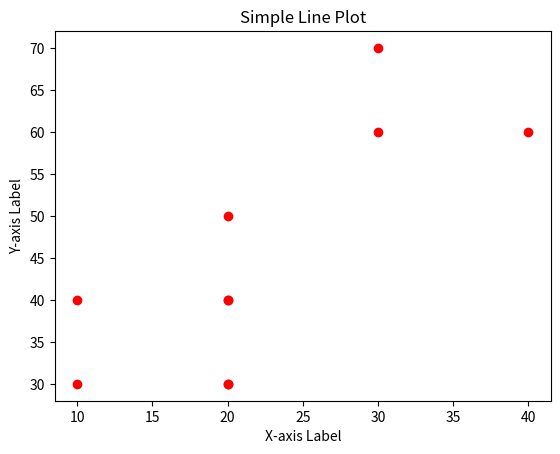

This figure's Python source:
import matplotlib.pyplot as plt



x = [20,40,20,30,10,10,20,20,20,30]
y = [30,60,40,60,30,40,40,50,30,70]

plt.scatter(x,y, label="soda", color="red", marker="o")

plt.title("Simple Line Plot")
plt.xlabel("X-axis Label")
plt.ylabel("Y-axis Label")

plt.show()